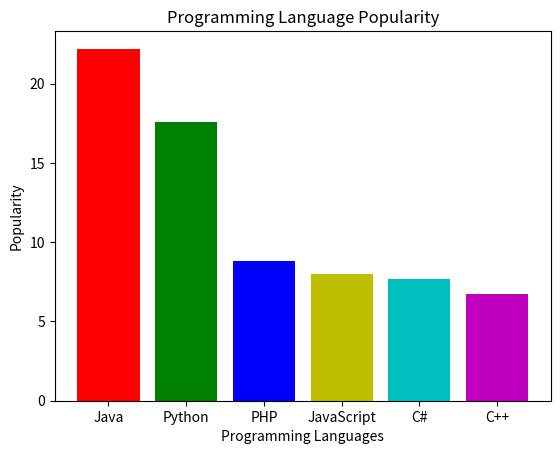

The matplotlib source for this figure:
import matplotlib.pyplot as plt

# Data
lang = ['Java', 'Python', 'PHP', 'JavaScript', 'C#', 'C++']
pop = [22.2, 17.6, 8.8, 8, 7.7, 6.7]

# Bar chart with different colors
plt.bar(lang, pop, color=['r', 'g', 'b', 'y', 'c', 'm'])
plt.xlabel("Programming Languages")
plt.ylabel("Popularity")
plt.title("Programming Language Popularity")
plt.show()
